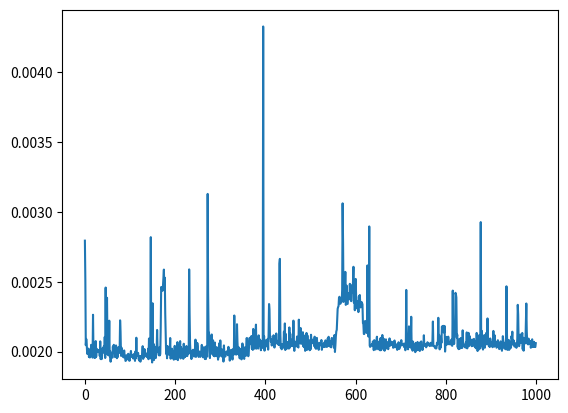

The matplotlib source for this figure:
import time
import random 
import matplotlib.pyplot as plt

def Fusion(A,B):
    C = []
    C.extend(A + B)
    return C

def generation(amount): 
    A =[]
    for i in range(amount):
        A.append(int(random.uniform(0,100)))
    return A

def Ordre(A,B):
    t=time.time()
    C = Fusion(A,B)
    for i in range(len(C)):
        for j in range (i,len(C)):
            if j == i :
                x = C[j]
            elif x > C[j]:
                temp=C[i]
                C[i]=C[j]
                C[j]=temp
                x=C[i]
    return time.time()-t

size_A,size_B,iteration = 200,200,1000
liste_A,liste_B =generation(size_A),generation(size_B)
print(liste_A,liste_B)

labels = [x for x in range(iteration)]
values = [Ordre(liste_A,liste_B) for x in range(iteration)]
plt.plot(labels, values)
plt.xlabel = "nombre d'itérations"
plt.ylabel = "time"
plt.show()